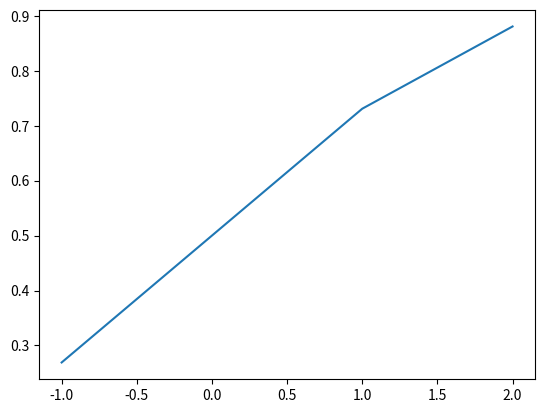

Recreate this plot in Python.
# -*- coding = utf-8 -*-
# @Time : 2022/9/12 18:42
# [redacted]
# @File : Sigmiod函数.py
# @Software : PyCharm
import numpy as np
import matplotlib.pyplot as plt
# 直接采用数学方式定义
def Sigmoid(x):
    return 1 / (1 + np.exp(-x))

x = np.array([-1.0,1.0,2.0])
print(Sigmoid(x))
# 绘制图像
plt.plot(x, Sigmoid(x))
plt.show()